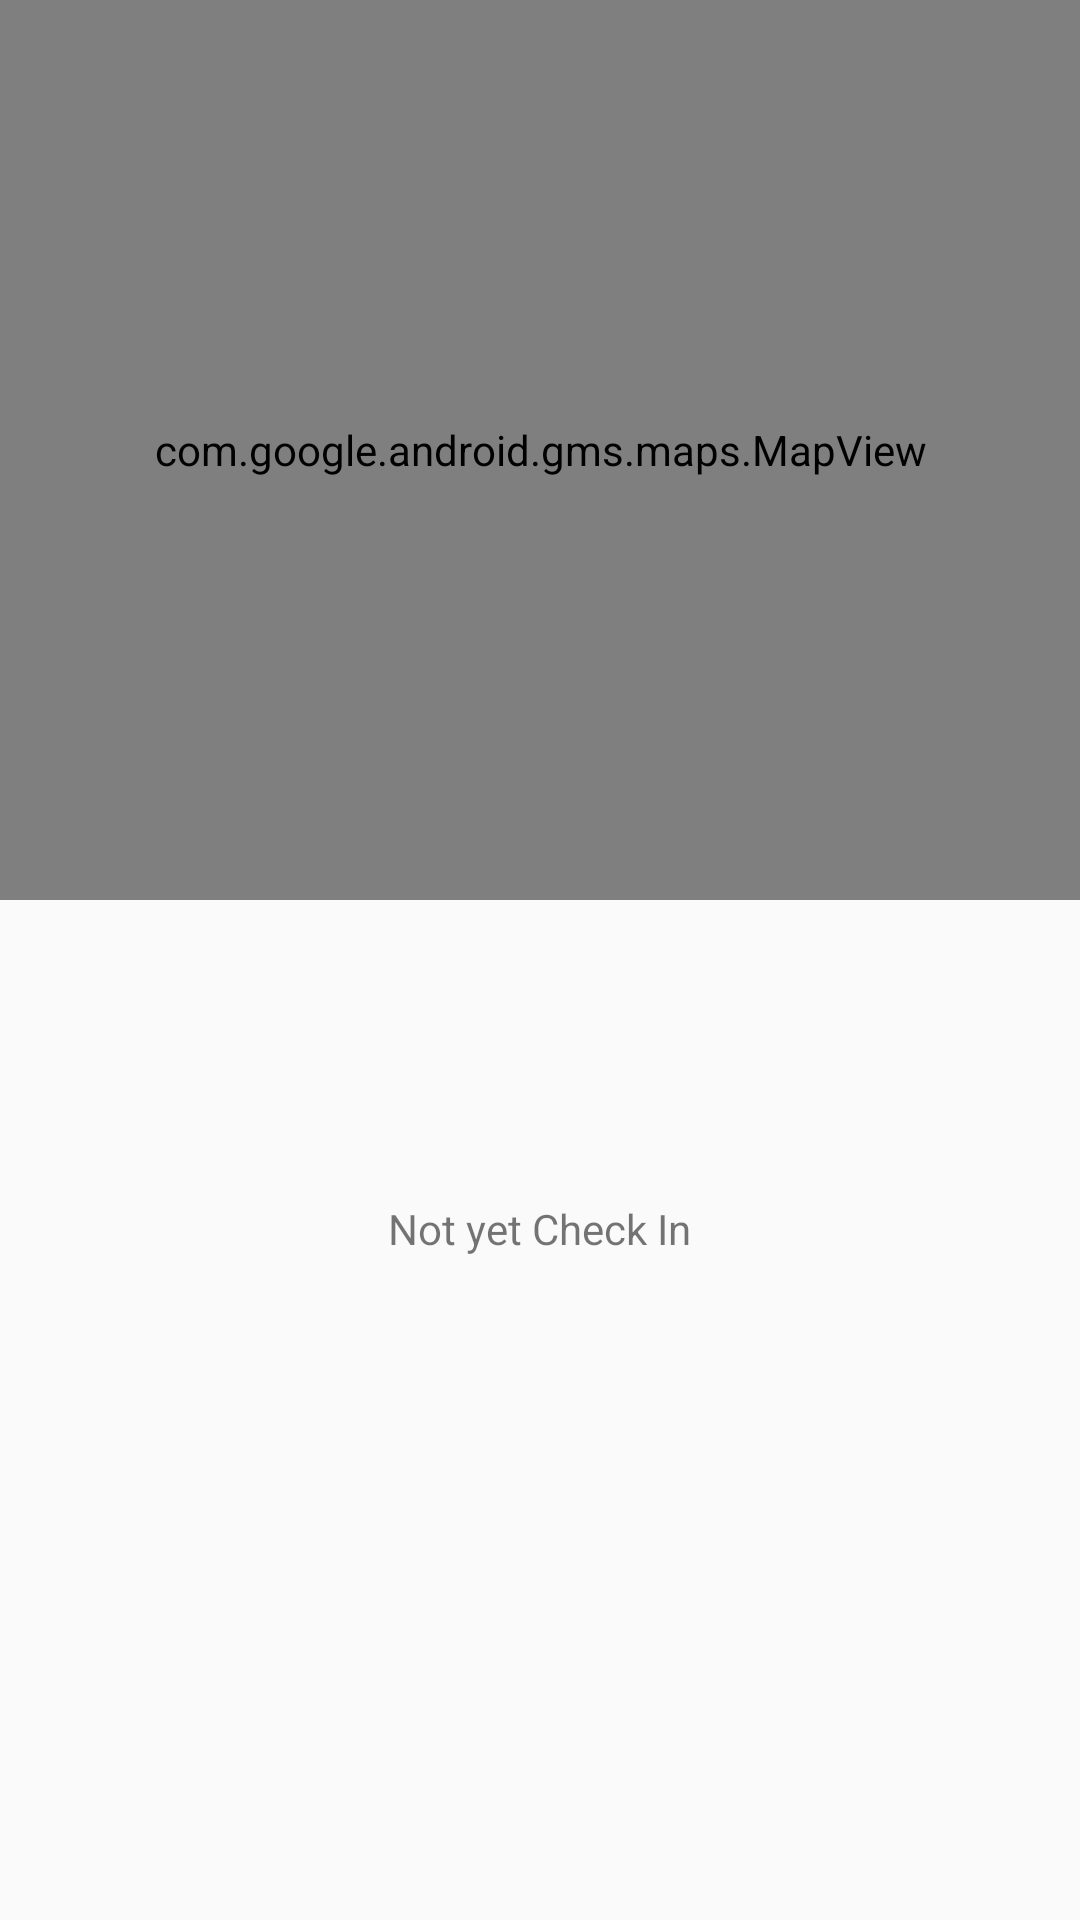

Here is an Android app screen rendered from its layout file. Give the layout XML and the strings, colors and styles it references.
<!-- AndroidManifest.xml: application theme AppTheme -->
<!-- res/layout/fragment_maps.xml -->
<?xml version="1.0" encoding="utf-8"?>
<LinearLayout xmlns:android="http://schemas.android.com/apk/res/android"
    xmlns:tools="http://schemas.android.com/tools"
    android:layout_width="fill_parent"
    android:layout_height="fill_parent"
    android:orientation="vertical">

    <com.google.android.gms.maps.MapView android:id="@+id/mapview"
        android:layout_width="match_parent"
        android:layout_height="300dp"
        />

<android.support.v7.widget.CardView
    android:visibility="gone"
    android:id="@+id/cardviewMaps"
    android:layout_width="match_parent"
    android:layout_margin="5dp"
    android:layout_marginTop="30dp"
    android:layout_height="wrap_content">
    <RelativeLayout
        android:layout_width="match_parent"
        android:layout_height="wrap_content">
        <TextView
            android:layout_width="wrap_content"
            android:layout_height="wrap_content"
            android:id="@+id/timechekin"
            android:layout_margin="5dp"
            android:gravity="center_horizontal"
            android:text="Check In pada : 08:00 WIB"/>

        <TextView
            android:layout_width="wrap_content"
            android:layout_height="wrap_content"
            android:text="Pada Jarak : 08:00 WIB"
            android:layout_margin="5dp"
            android:id="@+id/time_distance"
            android:layout_below="@+id/timechekin"/>

        <TextView
            android:layout_width="wrap_content"
            android:layout_height="wrap_content"
            android:text="Time Ago : 45 minute ago"
            android:layout_margin="5dp"
            android:visibility="gone"
            android:id="@+id/timeago"
            android:layout_below="@+id/time_distance"/>
        <TextView
            android:layout_width="wrap_content"
            android:layout_height="wrap_content"
            android:id="@+id/timeworking"
            android:layout_margin="5dp"
            android:text="working time : 5 Hours"
            android:layout_below="@+id/timeago"
            android:layout_marginBottom="5dp"/>
    </RelativeLayout>

</android.support.v7.widget.CardView>
    <TextView
        android:layout_width="wrap_content"
        android:layout_height="wrap_content"
        android:text="Not yet Check In"
        android:layout_marginTop="100dp"
        android:id="@+id/notifmaps"
        android:layout_gravity="center"/>

</LinearLayout>
<!-- resources referenced by this layout -->
<resources>
  <style name="AppTheme" parent="Theme.AppCompat.Light.NoActionBar">
          
          <item name="colorPrimary">@color/colorPrimary</item>
          <item name="colorPrimaryDark">@color/colorPrimaryDark</item>
          <item name="colorAccent">@color/colorAccent</item>
          <item name="windowActionModeOverlay">true</item>
          <item name="android:actionModeBackground">@color/blue_grey_600</item>
      </style>
  <color name="colorPrimary">#00bcd4</color>
  <color name="colorPrimaryDark">#0097a7</color>
  <color name="colorAccent">#673bb7</color>
  <color name="blue_grey_600">#546E7A</color>
</resources>
